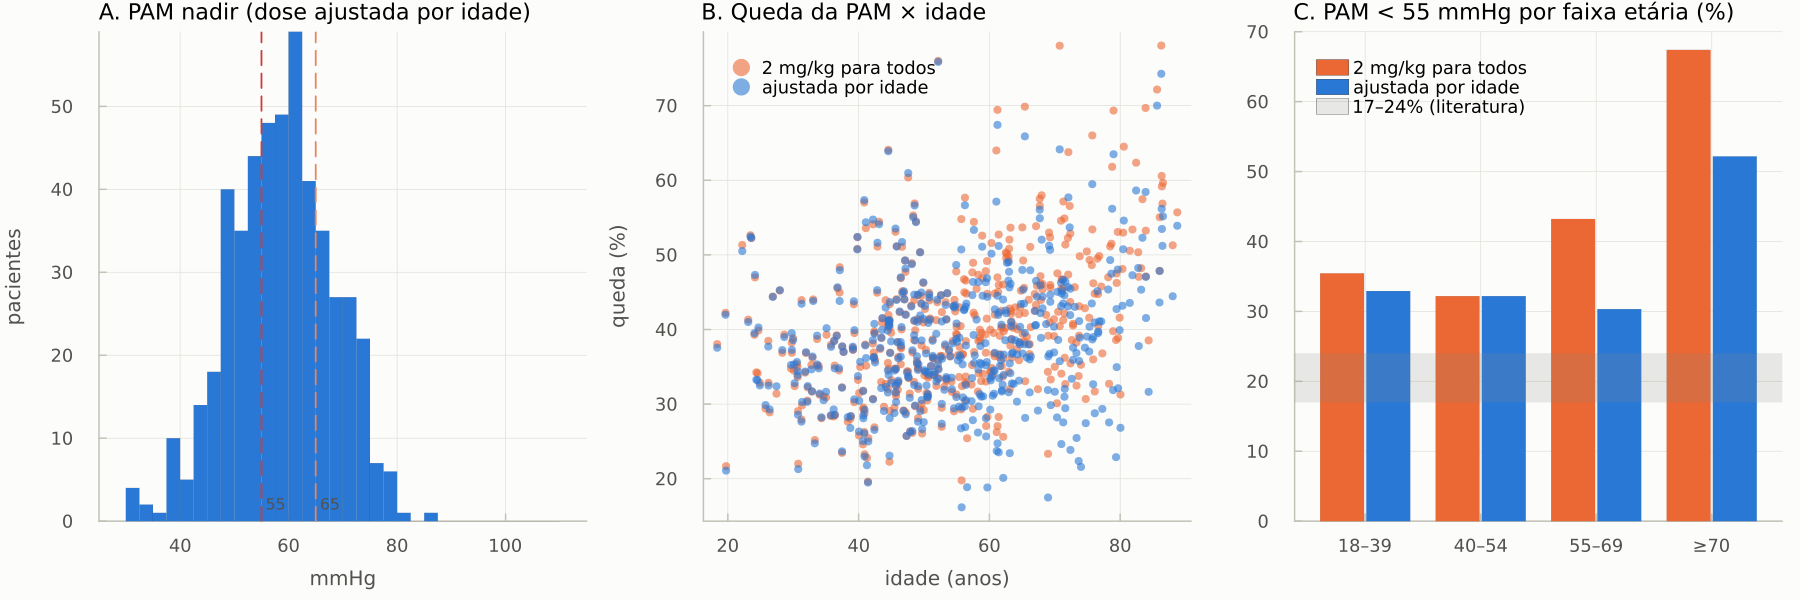

Values plotted in this chart, from the file beside it:
idade, sexo, peso, asa, pvi, ivci, sensibilidade, pam_basal, dose_mgkg, pam_nadir, queda_pct, t_nadir, min_abaixo_65, min_abaixo_55, bis_min, risco
48.5, M, 74.1, 3, 8.5, 42.7, 1.177, 90.7, 2.08, 50.2, 44.7, 2.29, 7.69, 3.55, 12, ALTO
23.6, F, 72.7, 2, 21.3, 45.5, 1.304, 103.1, 2.00, 49.2, 52.3, 1.68, 4.77, 2.80, 16, ALTO
54.2, F, 76.2, 3, 6.7, 29.8, 1.192, 90.5, 2.19, 60.1, 33.5, 1.74, 3.81, 0.00, 7, MODERADO
51.6, M, 87.7, 2, 14.4, 15.1, 1.060, 90.5, 2.15, 59.4, 34.3, 1.62, 4.13, 0.00, 7, MODERADO
50.8, F, 55.3, 2, 18.0, 24.8, 1.158, 93.1, 2.10, 51.9, 44.3, 1.84, 6.58, 3.16, 14, ALTO
33.9, F, 65.5, 1, 20.4, 8.4, 1.222, 84.9, 1.91, 55.4, 34.8, 2.92, 19.28, 0.00, 28, MODERADO
58.3, F, 74.5, 3, 11.0, 22.3, 1.233, 87.4, 1.57, 46.9, 46.4, 1.74, 19.63, 6.97, 9, ALTO
73.1, M, 92.8, 3, 14.5, 6.3, 1.426, 95.3, 1.31, 54.3, 43.0, 2.64, 19.32, 2.84, 15, ALTO
82.4, M, 101.2, 4, 13.8, 13.8, 1.649, 104.7, 1.21, 43.3, 58.6, 2.29, 19.41, 8.08, 10, ALTO
34.0, F, 61.1, 1, 12.4, 3.4, 1.000, 89.0, 2.03, 61.1, 31.4, 1.89, 2.99, 0.00, 18, MODERADO
56.4, M, 79.7, 2, 14.0, 22.1, 1.093, 86.4, 1.52, 60.0, 30.5, 2.55, 5.78, 0.00, 11, MODERADO
62.7, F, 70.2, 2, 7.7, 13.8, 1.127, 78.2, 1.64, 39.9, 48.9, 1.69, 19.67, 9.93, 10, ALTO
70.3, M, 102.9, 2, 12.8, 23.2, 1.203, 91.7, 1.30, 65.8, 28.2, 1.75, 0.00, 0.00, 11, BAIXO
49.4, M, 65.0, 2, 5.7, 39.6, 1.000, 92.4, 2.08, 53.7, 41.9, 2.29, 7.85, 2.40, 13, ALTO
47.6, F, 57.5, 3, 28.8, 33.1, 1.623, 86.7, 2.10, 33.8, 61.0, 1.76, 19.56, 6.30, 16, ALTO
78.2, M, 91.8, 3, 11.4, 45.8, 1.489, 90.2, 1.15, 49.3, 45.4, 2.25, 19.56, 19.37, 8, ALTO
42.2, F, 72.5, 3, 6.7, 37.1, 1.150, 99.8, 2.18, 61.3, 38.6, 1.74, 3.95, 0.00, 10, MODERADO
44.6, M, 76.3, 2, 11.6, 28.0, 1.000, 97.9, 1.84, 64.7, 33.9, 1.86, 1.13, 0.00, 9, MODERADO
24.5, F, 51.4, 1, 7.5, 9.4, 1.000, 94.2, 1.84, 62.9, 33.2, 1.45, 1.45, 0.00, 29, MODERADO
86.4, M, 69.8, 3, 8.7, 19.3, 1.514, 105.9, 1.31, 49.3, 53.5, 2.07, 6.48, 3.37, 17, ALTO
44.1, F, 70.2, 2, 16.5, 6.5, 1.105, 87.0, 1.83, 49.7, 42.9, 2.02, 19.53, 5.22, 16, ALTO
74.0, F, 46.6, 3, 9.6, 39.8, 1.390, 94.5, 1.17, 74.1, 21.6, 3.17, 0.00, 0.00, 42, BAIXO
54.6, F, 42.9, 2, 10.6, 13.9, 1.046, 105.7, 2.06, 74.6, 29.4, 2.26, 0.00, 0.00, 21, BAIXO
35.8, M, 105.9, 2, 8.8, 12.7, 1.000, 93.6, 1.96, 58.3, 37.7, 1.71, 3.50, 0.00, 10, MODERADO
63.4, M, 86.8, 2, 3.2, 46.3, 1.197, 91.3, 1.37, 57.7, 36.7, 2.39, 7.10, 0.00, 12, MODERADO
46.9, F, 66.7, 2, 17.4, 43.3, 1.166, 89.2, 2.07, 48.9, 45.1, 2.23, 19.47, 7.08, 12, ALTO
64.0, F, 84.6, 2, 17.5, 12.0, 1.275, 91.7, 1.47, 56.3, 38.6, 2.27, 8.91, 0.00, 28, MODERADO
44.5, F, 81.8, 2, 16.8, 27.6, 1.115, 84.2, 1.89, 57.6, 31.6, 2.01, 5.09, 0.00, 15, MODERADO
67.3, M, 98.5, 2, 8.1, 10.3, 1.173, 96.0, 1.50, 53.4, 44.4, 2.21, 19.41, 3.42, 10, ALTO
38.8, M, 89.3, 2, 11.6, 31.5, 1.000, 101.9, 2.00, 73.0, 28.4, 1.68, 0.00, 0.00, 11, BAIXO
40.2, F, 87.6, 1, 11.6, 30.7, 1.000, 89.1, 2.10, 57.3, 35.7, 1.38, 4.20, 0.00, 9, MODERADO
69.9, M, 79.2, 3, 16.6, 35.7, 1.457, 94.8, 1.50, 56.5, 40.4, 1.80, 5.67, 0.00, 7, MODERADO
51.1, M, 68.0, 2, 10.8, 27.2, 1.011, 94.8, 2.01, 61.6, 35.1, 1.77, 5.00, 0.00, 6, MODERADO
44.6, M, 93.9, 2, 12.9, 18.0, 1.000, 84.7, 2.19, 49.9, 41.2, 1.59, 19.77, 11.21, 4, ALTO
38.7, F, 67.3, 2, 13.4, 46.8, 1.080, 92.6, 1.81, 67.8, 26.8, 2.04, 0.00, 0.00, 20, BAIXO
66.3, F, 83.2, 2, 16.4, 20.9, 1.264, 91.9, 1.39, 58.4, 36.4, 2.22, 4.86, 0.00, 16, MODERADO
65.4, M, 95.9, 2, 18.9, 23.7, 1.332, 89.3, 1.44, 30.5, 65.9, 2.25, 19.51, 19.42, 7, ALTO
30.6, F, 58.5, 2, 3.4, 15.9, 1.000, 90.5, 2.09, 58.3, 35.6, 1.48, 3.67, 0.00, 11, MODERADO
61.8, M, 73.7, 3, 10.2, 49.6, 1.364, 101.0, 1.57, 64.8, 35.9, 2.56, 0.73, 0.00, 12, MODERADO
70.7, M, 53.2, 3, 17.1, 24.7, 1.482, 86.1, 1.17, 30.9, 64.1, 1.65, 6.65, 4.29, 21, ALTO
36.7, F, 59.9, 1, 10.0, 12.0, 1.000, 88.3, 1.97, 53.8, 39.1, 2.34, 10.37, 2.71, 17, ALTO
46.6, M, 82.1, 3, 19.4, 1.8, 1.343, 103.8, 2.19, 50.1, 51.7, 2.47, 19.44, 6.19, 8, ALTO
86.5, F, 52.3, 2, 17.1, 15.5, 1.489, 102.6, 1.31, 50.1, 51.2, 2.16, 5.76, 3.01, 15, ALTO
81.9, F, 87.4, 2, 8.2, 29.7, 1.319, 102.3, 1.10, 53.9, 47.3, 2.47, 7.62, 1.63, 18, ALTO
41.1, M, 107.4, 1, 3.2, 21.9, 1.000, 76.3, 2.14, 48.7, 36.2, 2.43, 19.41, 5.85, 10, ALTO
48.1, M, 91.3, 3, 15.0, 14.2, 1.209, 91.1, 1.92, 46.7, 48.8, 1.69, 19.64, 5.33, 6, ALTO
65.7, M, 82.2, 2, 11.4, 18.4, 1.157, 107.0, 1.46, 68.2, 36.2, 1.74, 0.00, 0.00, 10, MODERADO
60.8, F, 45.2, 1, 13.4, 33.0, 1.120, 99.4, 1.36, 56.9, 42.7, 2.26, 8.78, 0.00, 22, MODERADO
63.0, M, 83.3, 2, 17.5, 11.1, 1.266, 90.9, 1.47, 47.5, 47.7, 1.56, 6.03, 3.34, 14, ALTO
47.6, F, 85.5, 2, 8.7, 46.0, 1.060, 92.4, 1.88, 61.3, 33.7, 1.83, 2.95, 0.00, 21, MODERADO
49.7, F, 56.5, 2, 12.7, 21.0, 1.000, 86.3, 2.12, 63.3, 26.6, 2.02, 2.47, 0.00, 23, MODERADO
61.1, F, 84.9, 2, 11.8, 19.0, 1.111, 85.0, 1.41, 36.4, 57.1, 1.48, 5.84, 3.81, 10, ALTO
60.5, F, 83.1, 2, 13.9, 28.1, 1.133, 79.3, 1.38, 54.6, 31.1, 2.07, 9.97, 1.33, 10, ALTO
50.5, M, 82.7, 1, 18.6, 23.6, 1.172, 95.5, 2.11, 66.0, 30.9, 1.80, 0.00, 0.00, 8, MODERADO
56.4, M, 60.0, 1, 13.6, 6.2, 1.083, 102.6, 1.51, 58.4, 43.0, 2.50, 5.37, 0.00, 25, MODERADO
62.9, F, 66.3, 2, 9.5, 22.5, 1.129, 101.0, 1.53, 54.0, 46.5, 1.72, 4.06, 1.29, 7, ALTO
62.2, M, 83.7, 2, 9.5, 24.7, 1.122, 95.8, 1.55, 63.3, 33.9, 1.42, 1.48, 0.00, 14, MODERADO
60.3, M, 116.6, 2, 15.7, 39.1, 1.184, 97.2, 1.62, 48.5, 50.2, 1.45, 6.80, 3.67, 8, ALTO
39.8, M, 88.8, 1, 20.8, 8.3, 1.234, 104.8, 2.02, 49.9, 52.4, 1.51, 6.27, 3.57, 7, ALTO
55.7, F, 63.0, 1, 13.2, 14.9, 1.063, 83.8, 1.46, 61.4, 26.7, 1.59, 2.89, 0.00, 21, MODERADO
... 440 more rows
